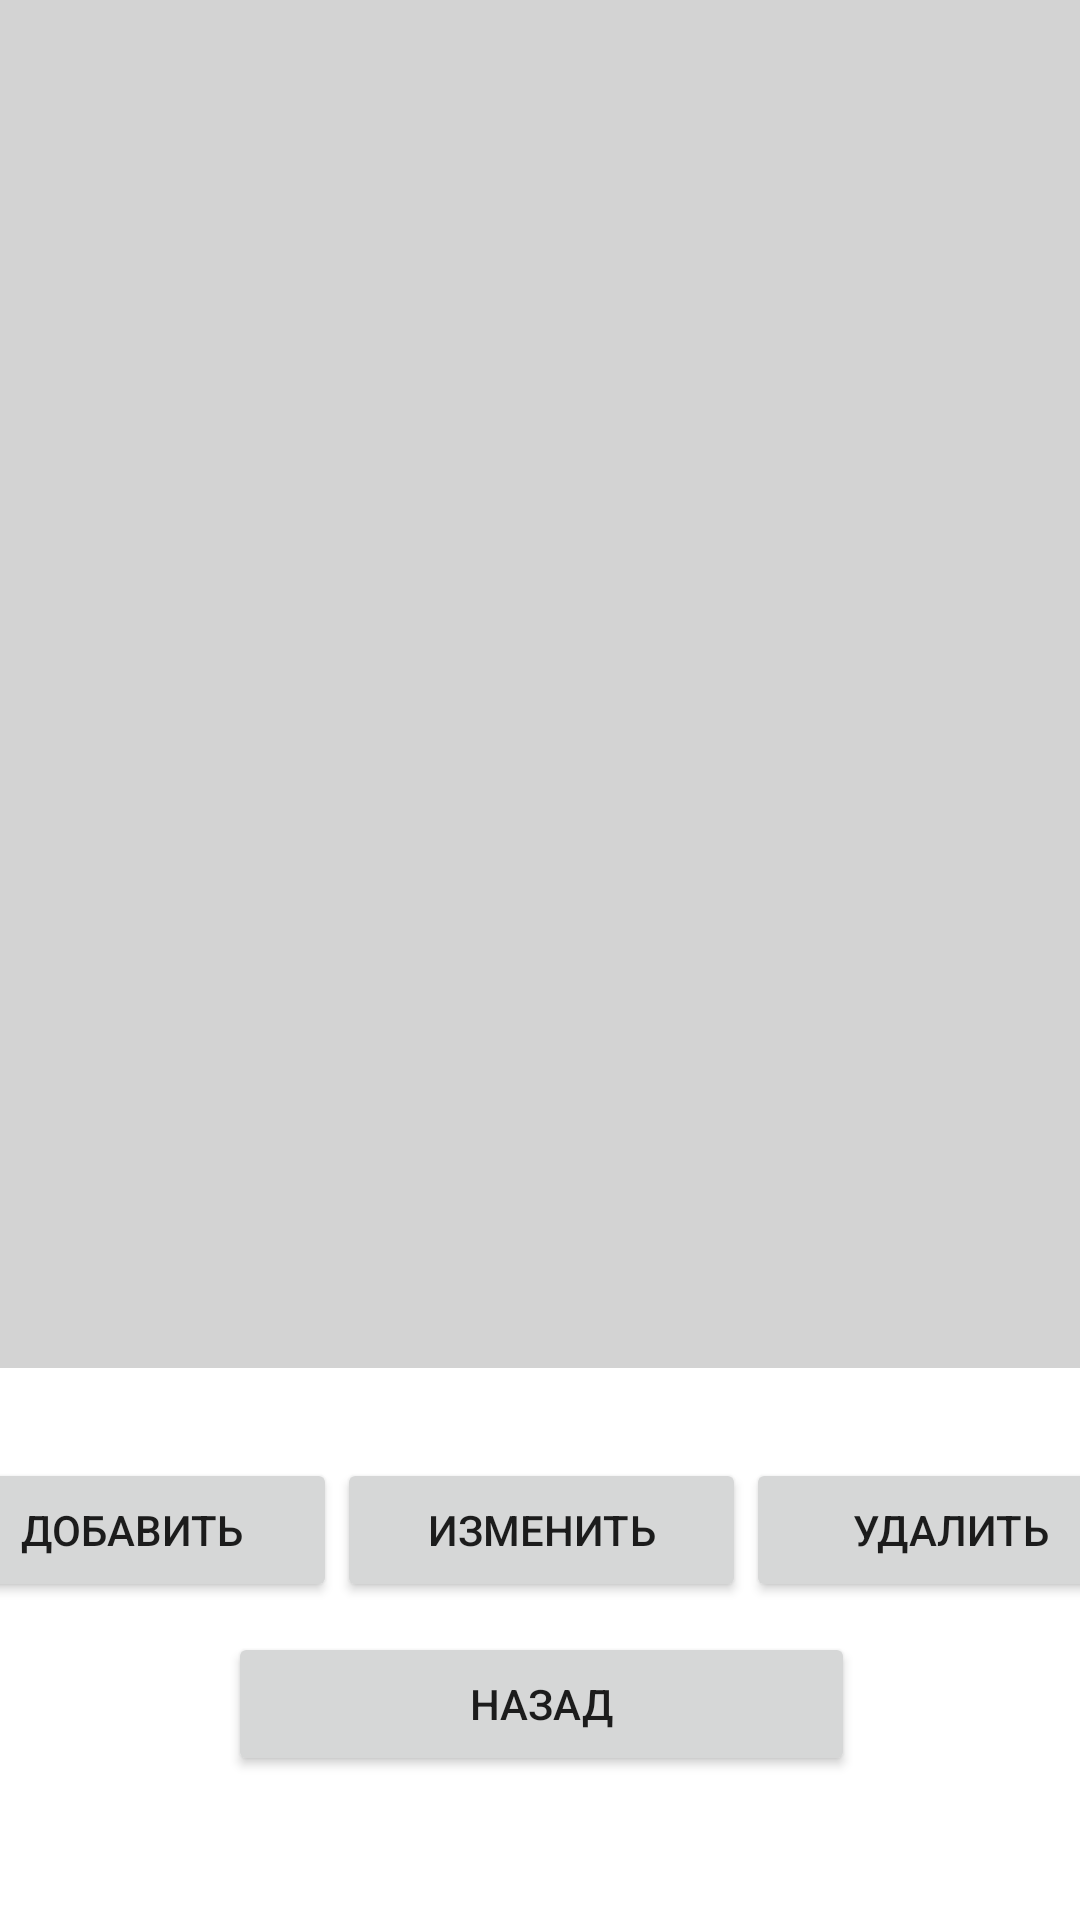

Layout XML and referenced resources for this Android screen:
<!-- AndroidManifest.xml: application theme Theme.Megalakes -->
<!-- res/layout/activity_lakes.xml -->
<?xml version="1.0" encoding="utf-8"?>
<androidx.constraintlayout.widget.ConstraintLayout xmlns:android="http://schemas.android.com/apk/res/android"
    xmlns:app="http://schemas.android.com/apk/res-auto"
    xmlns:tools="http://schemas.android.com/tools"
    android:layout_width="match_parent"
    android:layout_height="match_parent"
    tools:context=".LakesActivity">

    <LinearLayout
        android:layout_width="409dp"
        android:layout_height="729dp"
        android:layout_marginStart="1dp"
        android:layout_marginTop="1dp"
        android:layout_marginEnd="1dp"
        android:layout_marginBottom="1dp"
        android:orientation="vertical"
        app:layout_constraintBottom_toBottomOf="parent"
        app:layout_constraintEnd_toEndOf="parent"
        app:layout_constraintStart_toStartOf="parent"
        app:layout_constraintTop_toTopOf="parent">


        <GridView
            android:id="@+id/grid"
            android:layout_width="match_parent"
            android:layout_height="500dp"
            android:background="#D3D3D3">
        </GridView>

        <LinearLayout
            android:layout_width="match_parent"
            android:layout_height="wrap_content"
            android:orientation="horizontal"
            android:layout_marginTop="30dp"
            >

            <Button
                android:id="@+id/addButton"
                android:layout_width="match_parent"
                android:layout_height="wrap_content"
                android:layout_weight="1"
                android:text="Добавить" />

            <Button
                android:id="@+id/changeButton"
                android:layout_width="match_parent"
                android:layout_height="wrap_content"
                android:layout_weight="1"
                android:text="изменить" />

            <Button
                android:id="@+id/deleteButton"
                android:layout_width="match_parent"
                android:layout_height="wrap_content"
                android:layout_weight="1"
                android:text="удалить" />
        </LinearLayout>

        <Button
            android:id="@+id/backButton"
            android:layout_width="match_parent"
            android:layout_height="wrap_content"
            android:text="назад"
            android:layout_marginTop="10dp"
            android:layout_marginLeft="100dp"
            android:layout_marginRight="100dp"/>
    </LinearLayout>
</androidx.constraintlayout.widget.ConstraintLayout>
<!-- resources referenced by this layout -->
<resources>
  <style name="Theme.Megalakes" parent="Theme.MaterialComponents.DayNight.DarkActionBar">
          
          <item name="colorPrimary">@color/purple_500</item>
          <item name="colorPrimaryVariant">@color/purple_700</item>
          <item name="colorOnPrimary">@color/white</item>
          
          <item name="colorSecondary">@color/teal_200</item>
          <item name="colorSecondaryVariant">@color/teal_700</item>
          <item name="colorOnSecondary">@color/black</item>
          
          <item name="android:statusBarColor" tools:targetApi="l">?attr/colorPrimaryVariant</item>
          
      </style>
  <!-- not gathered from this repository: default colours our renderer supplied (Android Studio template values) -->
  <color name="purple_500">#FF6200EE</color>
  <color name="purple_700">#FF3700B3</color>
  <color name="teal_200">#FF03DAC5</color>
  <color name="teal_700">#FF018786</color>
  <color name="black">#FF000000</color>
  <color name="white">#FFFFFFFF</color>
</resources>
